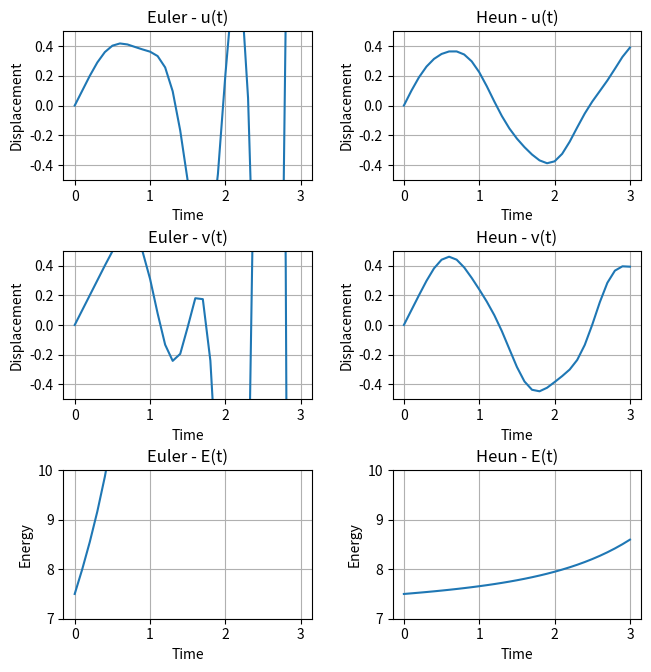
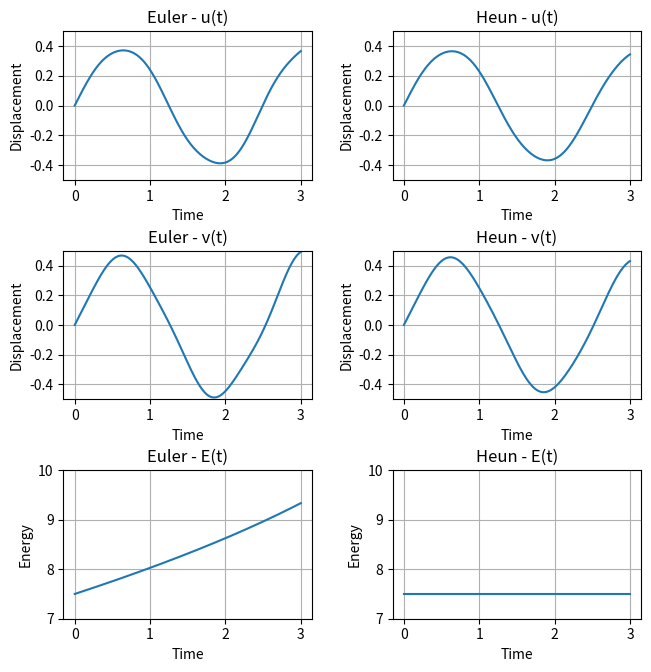
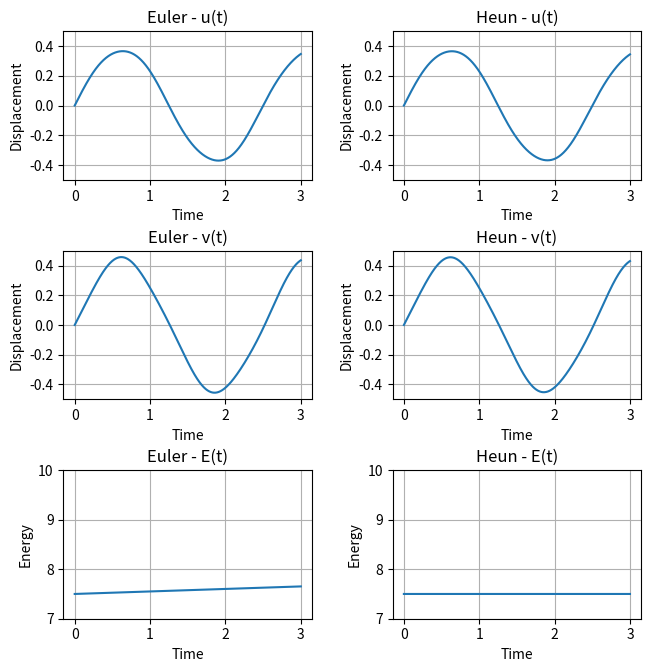

The script that saved these images, in order:
from collections.abc import Callable
from functools import partial
from matplotlib import pyplot as plt
import numpy as np


def dydt(
    y: np.ndarray, k_1: float, k_2: float, m_1: float, m_2: float
) -> np.ndarray:
    return np.array(
        [
            y[1],
            -k_1 / m_1 * y[0] + k_2 / m_1 * (y[2] - y[0]),
            y[3],
            -k_2 / m_2 * (y[2] - y[0]),
        ]
    )


def euler(
    func: Callable[[np.ndarray], np.ndarray],
    t_0: float,
    y_0: np.ndarray,
    t_n: float,
    n: int,
) -> list[np.ndarray]:
    h = (t_n - t_0) / n
    y = [y_0]
    for i in range(n):
        y.append(y[i] + h * func(y[i]))

    return y


def heun(
    func: Callable[[np.ndarray], np.ndarray],
    t_0: float,
    y_0: np.ndarray,
    t_n: float,
    n: int,
) -> list[np.ndarray]:
    h = (t_n - t_0) / n
    y = [y_0]
    for i in range(n):
        k_1 = func(y[i])
        y_1_euler = y[i] + h * k_1
        k_2 = func(y_1_euler)
        y.append(y[i] + h * (k_1 + k_2) / 2)

    return y


def plot_euler_and_heun(
    t_0: float,
    t_n: float,
    h: float,
    k_1: float,
    k_2: float,
    m_1: float,
    m_2: float,
    y_0: np.ndarray,
) -> None:
    dy = partial(dydt, k_1=k_1, k_2=k_2, m_1=m_1, m_2=m_2)
    n = int((t_n - t_0) / h)

    # Extracting the columns of the returned arrays
    u_1, du_1, v_1, dv_1 = np.array(euler(dy, t_0, y_0, t_n, n)).transpose()
    u_2, du_2, v_2, dv_2 = np.array(heun(dy, t_0, y_0, t_n, n)).transpose()

    e_1 = (
        m_1 * du_1**2
        + m_2 * dv_1**2
        + k_1 * u_1**2
        + k_2 * (v_1 - u_1) ** 2
    ) / 2
    e_2 = (
        m_1 * du_2**2
        + m_2 * dv_2**2
        + k_1 * u_2**2
        + k_2 * (v_2 - u_2) ** 2
    ) / 2

    t = np.linspace(t_0, t_n, n + 1)
    mathematicians = ("Euler", "Heun")

    figure, axis = plt.subplots(3, 2, figsize=(7, 7))
    figure.tight_layout(pad=3.0)

    for i, elem in enumerate((u_1, u_2, v_1, v_2)):
        x, y = divmod(i, 2)
        axis[x, y].plot(t, elem)
        axis[x, y].grid()
        axis[x, y].set_ylim(-0.5, 0.5)
        axis[x, y].set_title(
            f"{mathematicians[y]} - {'u' if i < 2 else 'v'}(t)"
        )
        axis[x, y].set_xlabel("Time")
        axis[x, y].set_ylabel("Displacement")

    for i, elem in enumerate((e_1, e_2)):
        axis[2, i].plot(t, elem)
        axis[2, i].grid()
        axis[2, i].set_ylim(7, 10)
        axis[2, i].set_title(f"{mathematicians[i]} - E(t)")
        axis[2, i].set_xlabel("Time")
        axis[2, i].set_ylabel("Energy")

    plt.show()


def main() -> None:
    for h in (0.1, 0.01, 0.001):
        plot_euler_and_heun(
            t_0=0.0,
            t_n=3.0,
            h=h,
            k_1=100.0,
            k_2=200.0,
            m_1=10.0,
            m_2=5.0,
            y_0=np.array([0.0, 1.0, 0.0, 1.0]),
        )


if __name__ == "__main__":
    main()
